pico-8 play session: hold ← + tap ❎

[t = 1 s] hold ← ~1s, tap ❎ ~2×
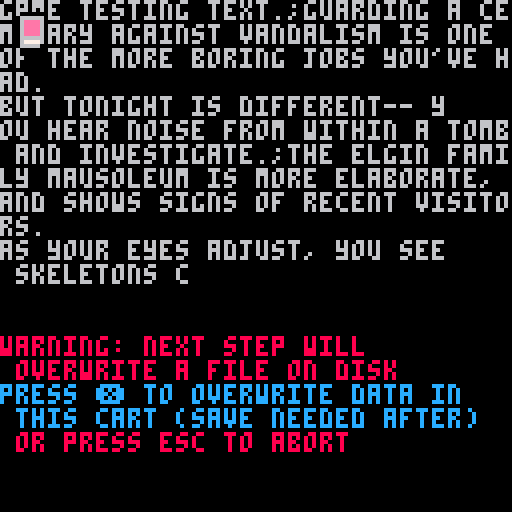
[t = 2 s] hold ← ~2s, tap ❎ ~4×
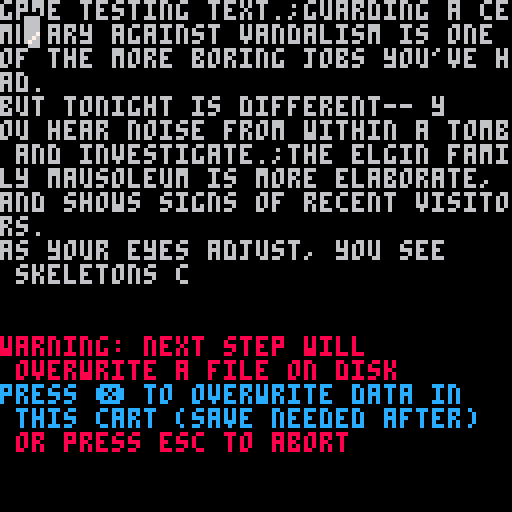
[t = 4 s] hold ← ~4s, tap ❎ ~7×
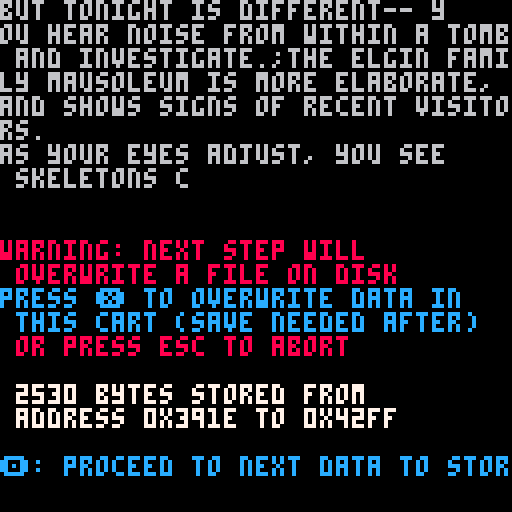

pico-8 cartridge
version 32
__lua__
--storedatatocart4u.p8
--icegoat, Sep 2021
--for development of PICOhaven.p8

--store and load strings in cart memory 
-- (e.g. unused sfx/gfx space)

--for example, a single large string containing game
-- data, to be parsed with split() and similar, 
-- if a game has hit Characters or Compressed Size limits
--this does not include any data compression-- instead it's
-- focused on simple+minimal token use to extract this data

--use this cart to store data, and copy just the
-- extractgamedata4r() function to the game cart

--WARNING: will (after prompting) overwrite data in the
-- named cart, potentially overwriting existing sprite/sfx data!

function _init()
  --comment out cart_to_write to test on local cart first
  --cart_to_overwrite="picohaven.p8" 
  cls()
  lvlpretxt="game testing text.;guarding a cemetary against vandalism is one of the more boring jobs you've had.\nbut tonight is different-- you hear noise from within a tomb and investigate.;the elgin family mausoleum is more elaborate, and shows signs of recent visitors.\nas your eyes adjust, you see skeletons closing in from each side!;you choose another tomb at random and make your way inside...;you choose another tomb at random...;you choose another tomb at random...;on the road to the manor, you reach the guard house.\nyou call out cautiously and are greeted by a hail of arrows.;a merchant group offers good pay to guard a caravan.\nyou're only one day into the journey when you are waylaid! the merchants duck into the wagons as you turn to face the bandits.;a member of the town guard approaches you asking for help: her partner has not returned from an overnight hunting trip, but she can't leave her post.\nyou follow old game trails to a clearing in the woods...;tbd;you approch elgin manor cautiously. the gate hangs open and the guard towers seem abandoned, but you see the glow of torches from the inner rooms.\nsteeling yourself, you press forward.;a robed woman beckons you from the guild library. 'i've heard of your discoveries, and sense a dark force at work beneath the chapel--'\nsuddenly, a flash of blue light envelops her and the door bursts open. 'it's a trap!' she cries, 'destroy the runes and free me!';this chapel has been abandoned as long as you've lived in town, but the road shows signs of recent traffic.\nthe door swings open at a touch and an army of creaking bones turn toward you.;you follow the road north from town into the mountains. as you approach a river, you see the debris of a destroyed caravan on either side of the road...;the wizard said old town maps were kept in this sub-basement.\nyou hear the sounds of splintering wood and tearing paper from every room-- you just need to find any pieces of map and escape...;it's a tight squeeze into the drainage tunnel, but you make your way toward the chapel.\nwhen it opens up into a larger chamber you feel the same sick energy you felt in the library...;you walk into catacombs lined with niches holding the bones of the town's past.\na robed figure turns, gestures, and several still-armored bodies rise to their feet.;a velvet-robed figure pulls back its hood-- it is noah, of elgin.\n'they say the youngest son can not inherit,' he sneers. 'but what if he creates for himself?'\nwith a wave of his hand, he raises a barrier of crackling blue energy."
  lvlfintxt="level complete message here.;bones animated by dark magic- something you've only heard tales of.\nthey wore tattered shreds of the elgin family colors-- perhaps you should investigate.;you wipe away the residue of dark necromancy as you stagger back to the surface.\nyou consider making your way to elgin manor to learn more, or returning to the simpler life of hired guardwork and letting these horrors lie.;you find no additional clues and move on.;you find no additional clues.;you find no additional clues.;the manor guard post abandoned to bandits?\nthis does not bode well for the family.;the rest of the journey is uneventful.\naway from town, you put the dark magic of recent days behind you. a week later, you return to picohaven.;as the last beast flees, you turn to the figure crouched behind a jumble of rocks. 'thank goodness you're here-- i was out of arrows and had to barricade myself in.'\nlater, you watch their tearful reunion and your heart twinges.;tbd;searching the manor confirms your fears-- the elgin family lie here, all dead.\nexcept noah, the youngest-- perhaps there's still a chance to save him.\nexploring town for clues, you hear of strange lights at the mage guild + activity at a ruined chapel.;as you destroy the last rune, the blue light dissipates, and the wizard unleases bolts of lightning that clear the room.\n'thank you! that elemental may be a problem: no mortal metal can harm it. alas, our silversteel caravan from the mountains is late...';somehow, against all odds, you leave the foul creatures in smoking piles behind you.\nno one, not even the game author, can believe you managed this, but somehow, you did.\nstairs beckon you downward...;the drake spreads its wings and flees the clearing, bellowing.\nyou move quickly before it returns, rummaging through the top of its hoard to find a blade of iridescent metal matching the wizard's description.;with the final piece of map in hand, you dart out, bolting the stairway behind you.\nback with the wizard, she points out a path from a drainage outlet to what should be the sewers under the chapel.;bested by your silversteel, the abominations fade away as if they'd never existed.\nyou hear chanting ahead and expect a major confrontation is near.;as the last cultist gasps in front of you, you ask 'where is he? the son of elgin?'\nher lip curls and she smiles, 'below.' you eye the staircase as well as the tunnels back to town.;noah stares in shock as your sword pierces his defenses. 'you-- it's not possible-- i was promised eternal power--'\nhis voice cuts off. you imagine you see a twist of purple smoke escape his mouth as his eyes go empty..."

  txt=lvlpretxt
  local addr=0x42ff --end of SFX memory
  storecartdata4rwrapper(txt,addr,true,cart_to_overwrite)

  while (btnp(🅾️)) do end
  print("\fc🅾️: proceed to next data to store")
  while (not btnp(🅾️)) do end
  cls()

  txt=lvlfintxt
  local addr=0x1fff --end of extended sprite memory
  storecartdata4rwrapper(txt,addr,true,cart_to_overwrite)
end


--extract string data from cart
-- (typically unused spr / sfx mem)
--works backwards from specified addr,
-- so typ use  end  of spr/sfx memory
--ends when chr255 found
--25 tokens
function extractcartdata4r(a)
 str=""
 while @a!=255 do
 	str..=chr(@a)
 	a-=1
 end
 return str
end

--store a string moving backwards from an address
-- by default, will only do this in memory and not write
-- this to the cart
--if savetocart==true, will write data to a cart on disk:
-- if cartname exists, it will save to that cart name
-- (overwriting existing data! caution!)
-- otherwise it will save to this cart
function storecartdata4r(txt,addr,savetocart,cartname)
	txt..=chr(255)
	for i=1,#txt do
    poke(addr+1-i,ord(sub(txt,i,i)))
	end
	local addrf=addr+1-#txt
  if savetocart then
    if not cartname then
      cstore(addrf,addrf,#txt)
    else
      cstore(addrf,addrf,#txt,cartname)
    end
  end
  return addrf --last location stored
end

function storecartdata4rwrapper(txt,addr,savetocart,cartname)
  print("\fcstoring "..#txt.." chars to cart mem...")
  local addrf = storecartdata4r(txt,addr) --store only to local memory
  print("\f7\n "..tostr(#txt+1).." bytes stored from\n address "..sub(tostr(addrf,true),1,6).." to "..sub(tostr(addr,true),1,6))
  print("\fc\npress 🅾️ to decode and view\n a subset of data")
  while (btnp(🅾️)) do end
  while (not btnp(🅾️)) do end
  cls()
  color(6)
  printwrap(sub(extractcartdata4r(addr),1,300).."\n")
  if savetocart then
    print("\n\f8warning: next step will\n overwrite a file on disk",8)
    cartstr = cartname and cartname or "this cart (save needed after)"
    print("\fcpress ❎ to overwrite data in\n "..cartstr.."\n\f8 or press esc to abort",6)
    while (btnp(❎)) do end
    while (not btnp(❎)) do end
    addrf=storecartdata4r(txt,addr,true,cartname)
    print("\f7\n "..tostr(#txt+1).." bytes stored from\n address "..sub(tostr(addrf,true),1,6).." to "..sub(tostr(addr,true),1,6).."\n")
  end
end

function printwrap(txt,w)
	w=w or 32
	while (#txt>w) do
		print(sub(txt,1,w))
		txt=sub(txt,w+1)
	end
	print(txt)
end
__gfx__
00000000000000000000000000000000000000000000000000000000000000000000000000000000000000000000000000000000000000000000000000000000
00000000000000000000000000000000000000000000000000000000000000000000000000000000000000000000000000000000000000000000000000000000
00700700000000000000000000000000000000000000000000000000000000000000000000000000000000000000000000000000000000000000000000000000
00077000000000000000000000000000000000000000000000000000000000000000000000000000000000000000000000000000000000000000000000000000
00077000000000000000000000000000000000000000000000000000000000000000000000000000000000000000000000000000000000000000000000000000
00700700000000000000000000000000000000000000000000000000000000000000000000000000000000000000000000000000000000000000000000000000
00000000000000000000000000000000000000000000000000000000000000000000000000000000000000000000000000000000000000000000000000000000
00000000000000000000000000000000000000000000000000000000000000000000000000000000000000000000000000000000000000000000000000000000
00000000000000000000000000000000000000000000000000000000000000000000000000000000000000000000000000000000000000000000000000000000
00000000000000000000000000000000000000000000000000000000000000000000000000000000000000000000000000000000000000000000000000000000
00000000000000000000000000000000000000000000000000000000000000000000000000000000000000000000000000000000000000000000000000000000
00000000000000000000000000000000000000000000000000000000000000000000000000000000000000000000000000000000000000000000000000000000
00000000000000000000000000000000000000000000000000000000000000000000000000000000000000000000000000000000000000000000000000000000
00000000000000000000000000000000000000000000000000000000000000000000000000000000000000000000000000000000000000000000000000000000
00000000000000000000000000000000000000000000000000000000000000000000000000000000000000000000000000000000000000000000000000000000
00000000000000000000000000000000000000000000000000000000000000000000000000000000000000000000000000000000000000000000000000000000
00000000000000000000000000000000000000000000000000000000000000000000000000000000000000000000000000000000000000000000000000000000
00000000000000000000000000000000000000000000000000000000000000000000000000000000000000000000000000000000000000000000000000000000
00000000000000000000000000000000000000000000000000000000000000000000000000000000000000000000000000000000000000000000000000000000
00000000000000000000000000000000000000000000000000000000000000000000000000000000000000000000000000000000000000000000000000000000
00000000000000000000000000000000000000000000000000000000000000000000000000000000000000000000000000000000000000000000000000000000
00000000000000000000000000000000000000000000000000000000000000000000000000000000000000000000000000000000000000000000000000000000
00000000000000000000000000000000000000000000000000000000000000000000000000000000000000000000000000000000000000000000000000000000
00000000000000000000000000000000000000000000000000000000000000000000000000000000000000000000000000000000000000000000000000000000
00000000000000000000000000000000000000000000000000000000000000000000000000000000000000000000000000000000000000000000000000000000
00000000000000000000000000000000000000000000000000000000000000000000000000000000000000000000000000000000000000000000000000000000
00000000000000000000000000000000000000000000000000000000000000000000000000000000000000000000000000000000000000000000000000000000
00000000000000000000000000000000000000000000000000000000000000000000000000000000000000000000000000000000000000000000000000000000
00000000000000000000000000000000000000000000000000000000000000000000000000000000000000000000000000000000000000000000000000000000
00000000000000000000000000000000000000000000000000000000000000000000000000000000000000000000000000000000000000000000000000000000
00000000000000000000000000000000000000000000000000000000000000000000000000000000000000000000000000000000000000000000000000000000
00000000000000000000000000000000000000000000000000000000000000000000000000000000000000000000000000000000000000000000000000000000
00000000000000000000000000000000000000000000000000000000000000000000000000000000000000000000000000000000000000000000000000000000
00000000000000000000000000000000000000000000000000000000000000000000000000000000000000000000000000000000000000000000000000000000
00000000000000000000000000000000000000000000000000000000000000000000000000000000000000000000000000000000000000000000000000000000
00000000000000000000000000000000000000000000000000000000000000000000000000000000000000000000000000000000000000000000000000000000
00000000000000000000000000000000000000000000000000000000000000000000000000000000000000000000000000000000000000000000000000000000
00000000000000000000000000000000000000000000000000000000000000000000000000000000000000000000000000000000000000000000000000000000
00000000000000000000000000000000000000000000000000000000000000000000000000000000000000000000000000000000000000000000000000000000
00000000000000000000000000000000000000000000000000000000000000000000000000000000000000000000000000000000000000000000000000000000
00000000000000000000000000000000000000000000000000000000000000000000000000000000000000000000000000000000000000000000000000000000
00000000000000000000000000000000000000000000000000000000000000000000000000000000000000000000000000000000000000000000000000000000
00000000000000000000000000000000000000000000000000000000000000000000000000000000000000000000000000000000000000000000000000000000
00000000000000000000000000000000000000000000000000000000000000000000000000000000000000000000000000000000000000000000000000000000
00000000000000000000000000000000000000000000000000000000000000000000000000000000000000000000000000000000000000000000000000000000
00000000000000000000000000000000000000000000000000000000000000000000000000000000000000000000000000000000000000000000000000000000
00000000000000000000000000000000000000000000000000000000000000000000000000000000000000000000000000000000000000000000000000000000
00000000000000000000000000000000000000000000000000000000000000000000000000000000000000000000000000000000000000000000000000000000
00000000000000000000000000000000000000000000000000000000000000000000000000000000000000000000000000000000000000000000000000000000
00000000000000000000000000000000000000000000000000000000000000000000000000000000000000000000000000000000000000000000000000000000
00000000000000000000000000000000000000000000000000000000000000000000000000000000000000000000000000000000000000000000000000000000
00000000000000000000000000000000000000000000000000000000000000000000000000000000000000000000000000000000000000000000000000000000
00000000000000000000000000000000000000000000000000000000000000000000000000000000000000000000000000000000000000000000000000000000
00000000000000000000000000000000000000000000000000000000000000000000000000000000000000000000000000000000000000000000000000000000
00000000000000000000000000000000000000000000000000000000000000000000000000000000000000000000000000000000000000000000000000000000
00000000000000000000000000000000000000000000000000000000000000000000000000000000000000000000000000000000000000000000000000000000
00000000000000000000000000000000000000000000000000000000000000000000000000000000000000000000000000000000000000000000000000000000
00000000000000000000000000000000000000000000000000000000000000000000000000000000000000000000000000000000000000000000000000000000
00000000000000000000000000000000000000000000000000000000000000000000000000000000000000000000000000000000000000000000000000000000
00000000000000000000000000000000000000000000000000000000000000000000000000000000000000000000000000000000000000000000000000000000
00000000000000000000000000000000000000000000000000000000000000000000000000000000000000000000000000000000000000000000000000000000
00000000000000000000000000000000000000000000000000000000000000000000000000000000000000000000000000000000000000000000000000000000
00000000000000000000000000000000000000000000000000000000000000000000000000000000000000000000000000000000000000000000000000000000
00000000000000000000000000000000000000000000000000000000000000000000000000000000000000000000000000000000000000000000000000000000
00000000000000000000000000000000000000000000000000000000000000000000000000000000000000000000000000000000000000000000000000000000
00000000000000000000000000000000000000000000000000000000000000000000000000000000000000000000000000000000000000000000000000000000
00000000000000000000000000000000000000000000000000000000000000000000000000000000000000000000000000000000000000000000000000000000
00000000000000000000000000000000000000000000000000000000000000000000000000000000000000000000000000000000000000000000000000000000
00000000000000000000000000000000000000000000000000000000000000000000000000000000000000000000000000000000000000000000000000000000
00000000000000000000000000000000000000000000000000000000000000000000000000000000000000000000000000000000000000000000000000000000
00000000000000000000000000000000000000000000000000000000000000000000000000000000000000000000000000000000000000000000000000000000
00000000000000000000000000000000000000000000000000000000000000000000000000000000000000000000000000000000000000000000000000000000
00000000000000000000000000000000000000000000000000000000000000000000000000000000000000000000000000000000000000000000000000000000
00000000000000000000000000000000000000000000000000000000000000000000000000000000000000000000000000000000000000000000000000000000
00000000000000000000000000000000000000000000000000000000000000000000000000000000000000000000000000000000000000000000000000000000
00000000000000000000000000000000000000000000000000000000000000000000000000000000000000000000000000000000000000000000000000000000
00000000000000000000000000000000000000000000000000000000000000000000000000000000000000000000000000000000000000000000000000000000
00000000000000000000000000000000000000000000000000000000000000000000000000000000000000000000000000000000000000000000000000000000
00000000000000000000000000000000000000000000000000000000000000000000000000000000000000000000000000000000000000000000000000000000
00000000000000000000000000000000000000000000000000000000000000000000000000000000000000000000000000000000000000000000000000000000
00000000000000000000000000000000000000000000000000000000000000000000000000000000000000000000000000000000000000000000000000000000
00000000000000000000000000000000000000000000000000000000000000000000000000000000000000000000000000000000000000000000000000000000
00000000000000000000000000000000000000000000000000000000000000000000000000000000000000000000000000000000000000000000000000000000
00000000000000000000000000000000000000000000000000000000000000000000000000000000000000000000000000000000000000000000000000000000
0000000000000000000000000000000000000000000000000000000000000000000000000000000000000000000000000000000000000000ffe2974707d65602
f67602375697560237968602e65686470246e61602c2864757f6d602379686025607163637560256b6f6d6370256c6072757070266f602c62796773702160256
56370257f6970256e6967616d6960257f6970246e616026666f6023747573602563696f66702379686a072d2d2275677f607ffe2e2e2974707d65602f6760237
5697560237968602371602864757f6d602379686025607163637560256b6f6d6370256c6072757070266f60247379677470216025656370257f6970256e69676
16d6960257f69702e26666f6023747573602563696f66702379686a072d2d2275677f60702c616e6275647560246563796d6f6270702371677029602d2d256c6
26963737f6070247f6e6023772479602d2d257f6977202e2375637e656665646023796860237563627569607024627f67737022757f69702371602b636f68637
02e69602375627164737028616f6e6b3e2e677f64702f64702b63616260237c656e6e657470256864702371602c6c65677023716025637163627961647370256
8647025697560257f6970272e277f6c656267202c23756c696d637025686370246e6160237c6275736020796c602275686a072f3e69676c6560266f602e6f637
0256864702f356860237960256275686777202b637160257f69702c257f6970266f60247e6f6276602e6960237073716760247379647c6573602473716c60256
8647023716b3e2271656e602379602e6f696471647e6f62766e6f6360227f6a616d60216024736560787560246e6160246165686160276e69647e61686360227
1656860257f697a0e2465647379687560227566756e602467297568647026696023716029716771602564616660237e6f6964716e696d6f626160256864702c2
c656564737275667c69637022757f69702972602465647375626b3e2c656071686360256864702275646e65702372756775637025686470256260246c657f686
37024716867702f647024756c64757f602567616e696162746021602d6f6276602864716070216024757f6023747e696f6070256863702c2462716a796770256
8647028647967702b6361626a0e257f6970246e696865626029716772796164737025686470276e69647c6f62602c24757f602472716460257f69702c246e616
8602e696020716d60266f602563656960702c616e69666025686470286479677b3e2e6f6964707962736375646023772462716a79677025686470276e6968636
4716d602c6164756d60247e656363756469627960266f602564616c62602160246e6966602f64702462716f686023747960266f60207f6470256864702867657
f62786470276e6967616d6d6572702c237e62757475627024796025627f66656260297c6b636965717025667f6d60257f697a0e276e69677f6c6c6562602c276
e696271656c6360256864702375656c6660246e616023776e696770237479602374616562707370256b616274602568647b3e2e2e246271677e677f6460257f6
9702e6f6b636562602372796164737a0e24696460257f69702c277f68656d6f6370247572602c2379686470246567616e616d60257f6970256675696c6562602
e6163602c227f6864757160256d616760256864702e65667560247f6e602c256e6f602f6e6a0e257f6970246e696865626023756c696070276e696b6f6d63702
e6960237562757471656273602c657f666025686470256671656c60257f69702c2374646f602c6c616024737e69616761602c277f68656d6f637b372e2e2e256
4716c60237960237e6961647e657f6d60256864702d6f6276602e616671627163602c656564737275667c69637022757f602c23716c61602e2479602d6271686
02e6163602c6164756d602c6164727f6d602f6e602a3d656c626f627070216025626029716d602c61647e656d656c6560247168647021257f69702b6e6168647
72a0e2d6f6f6270256864702271656c63602471686470276e696e647867696c60266f6023747c6f626023756371656c6e65702462716a79677025686470246e6
1602c2375647160796373796460247867696c6025657c6260256864702c256e6572702473716c6025686470297f627473756460257f697023716b3e2c6560716
8636024656e6965727021602471602974796679647361602b20246c696577602567616d602568647024716023747867696c6025676e6162747370266f6022716
56860257f69702c2375657c6360227f66602e677f6470276e69627f6c6078756a0e2d69686025667163702f647025636e6168636021602c6c696473702377256
27568647023707168627560702d2d247375676e657f6970256864702c28616f6e602470756368756a0e24616564602c6c61602c256275686025696c60297c696
d6166602e69676c6560256864702d2d23727165666022757f6970237d6279666e6f6360227f6e616d6025686470276e696863627165637b3462647b3e2375676
e6967747024727165686022757f6970246e61602e6f696e657562702c65766271656470227965686470286364716770257f69702c227564716c6a072e2e69602
66c6563797d60256461636962727162602f647024616860246e616023777f62727160266f6024757f602371677029602d2d2562756860256277257f697023737
56e646f6f67602b6e61686477202e237b636f6270266f60256c626d657a602160246e696865626024656863657f62736025627577696660256864702f64702e6
2757470257f69702c2375656c66602473716562602473716c602568647023716b3e2e656671686f636960702f64702e627574756270257f69702c227564716c6
02b6565677021602e257f6970246e69686562602379716460247e6563656270266f60236967616d602b627164602568647024757070257f69702c2e677f64702
d6f627660297167716a0e2c6576647e6566756e657023796029756e62757f6a6025686470266f6024737562702568647b3e297c696d61666025686470227f666
02c6c65677025646f6260247f6e6023756f6460237968647a0f337479646e6162602f647024656e6f646e6162616024737f6070246271657760227f6e616d602
568647b3e2375657c63602c616e6f696479646461602f6e60246e696660257f697b3e2375657c63602c616e6f696479646461602f6e60246e696660257f697b3
e2e6f6025667f6d60246e61602375657c63602c616e6f696479646461602f6e60246e696660257f697b3e25696c6023727f62727f6860256375686470276e696
474756c60246e61602b627f67746271657760246562796860266f602566696c6022756c607d696370256864702f6470276e696e627574756270227f602c25627
f6d602e6271656c602f6470227f6e616d602e69676c65602f64702971677022757f6970276e696b616d6022756469637e6f6360257f697a0e256361666275737
0256864702f64702b636162602275676761647370257f697023716029736e616d6f6273656e602b62716460266f6025657469637562702568647029716771602
560796770257f697b3e2564716769647375667e6960246c657f686370257f697023707168627560702d2d23727f6c6f6360297c696d6166602e69676c6560256
86470266f602374656278637024656275647471647025627f6770297568647a0e266f6023756c616470246271656860297c6e6f60256677257f6970276e69686
4756d6f63702d236967616d602b62716460297260246564716d696e616023756e6f626b3e25627568602567616373756d602564756c607d6f63602c6566756c6
